Run: headless pygame with SDL's dummy video driver; simulated clock (each Clock.tick advances the game by its frame time, no real sleeping); random seed 0; keys injected as events and as key.get_pressed() state; mouse plan: one left click at the window centre at the start of phase 2, then a move to the lower-right quarter at the start of phase 3.
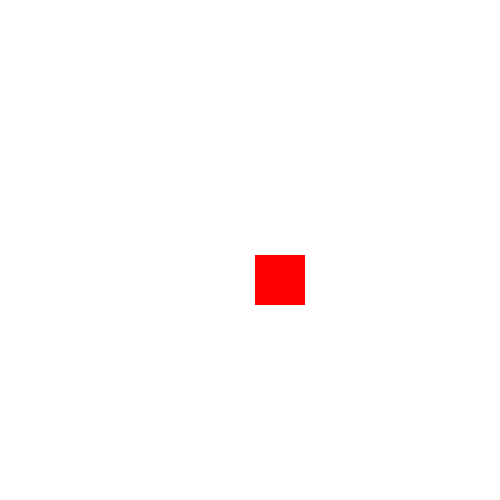
Frame 1 of 4 · flips 1–60 · no input
Frame 2 of 4 · flips 61–180 · clicked the window centre · tapped SPACE, RETURN · held RIGHT (→), D · screen unchanged from frame 1, image omitted
Frame 3 of 4 · flips 181–300 · moved the mouse to the lower-right quarter · held DOWN (↓), S · screen unchanged from frame 2, image omitted
Frame 4 of 4 · flips 301–420 · held LEFT (←), A, UP (↑), W · screen unchanged from frame 3, image omitted

The pygame program that drew these frames:

# from tutorial: https://www.geeksforgeeks.org/how-to-add-custom-events-in-pygame/?ref=lbp

import pygame
pygame.init()

# program will inflate/deflate a rect when cursor is over it and change the bg color every .5sec

screen = pygame.display.set_mode((500, 500))
timer = pygame.time.Clock()

pygame.display.set_caption('Custom Events')

# colors
WHITE = (255, 255, 255)
RED = (255, 0, 0)
GREEN = (0, 255, 0)
BLUE = (0, 0, 255)

# track active color
bg_active_color = WHITE
screen.fill(WHITE)

# custom event to change color
CHANGE_COLOR = pygame.USEREVENT + 1
# custom event to inflate/deflate rectangle
ON_BOX = pygame.USEREVENT + 2

# create rectangle
box = pygame.Rect((255, 255, 50, 50))
grow = True

# post even to switch colors using timer method
pygame.time.set_timer(CHANGE_COLOR, 500)

running = True
while running:
    for event in pygame.event.get():
        if event.type == CHANGE_COLOR:
            if bg_active_color == GREEN:
                screen.fill(GREEN)
                bg_active_color = WHITE
            elif bg_active_color == WHITE:
                screen.fill(WHITE)
                bg_active_color = GREEN

        if event.type == ON_BOX:
            if grow:
                box.inflate_ip(3, 3)
                grow = box.width < 75
            else:
                box.inflate_ip(-3, -3)
                grow = box.width < 50

        if event.type == pygame.QUIT:
            running = False

    # post event when cursor is over box
    if box.collidepoint(pygame.mouse.get_pos()):
        pygame.event.post(pygame.event.Event(ON_BOX))

    # draw the rectange to the screen
    pygame.draw.rect(screen, RED, box)

    # update screen
    pygame.display.update()

    # set frames per second
    timer.tick(30)

pygame.quit()
